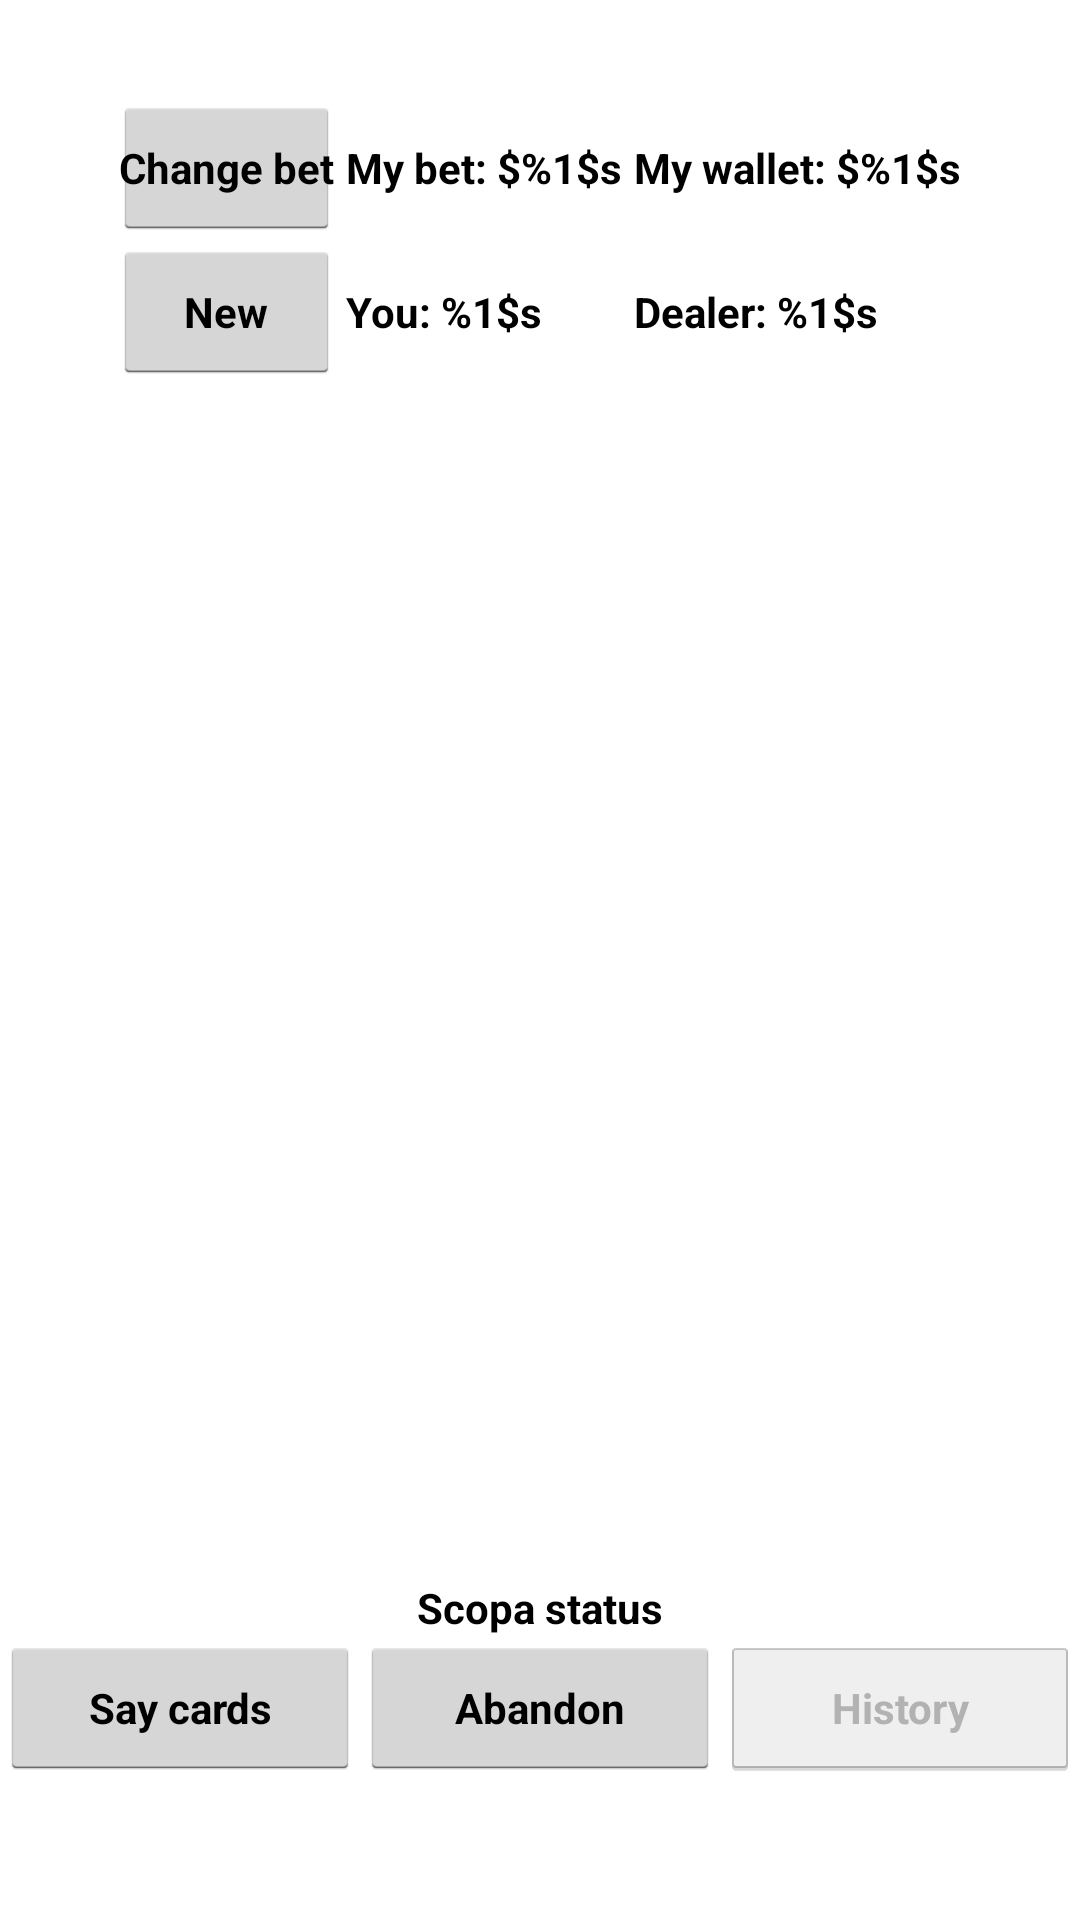

Produce the Android XML layout that renders to this screen, including the resource entries it uses.
<!-- AndroidManifest.xml: application theme AppTheme -->
<!-- res/layout/activity_scopa.xml -->
<?xml version="1.0" encoding="utf-8"?>
<LinearLayout xmlns:android="http://schemas.android.com/apk/res/android"
    xmlns:tools="http://schemas.android.com/tools"
    android:id="@+id/llScopa"
    android:layout_width="match_parent"
    android:layout_height="match_parent"
    android:fitsSystemWindows="true"
    android:gravity="center_vertical|center_horizontal"
    android:orientation="vertical">

    <LinearLayout
        android:layout_width="match_parent"
        android:layout_height="match_parent"
        android:layout_weight="1"
        android:gravity="center_vertical"
        android:orientation="vertical">

        <TableLayout
            android:layout_width="wrap_content"
            android:layout_height="wrap_content"
            android:layout_gravity="center_vertical|center_horizontal"
            tools:ignore="UselessParent">

            <TableRow>

                <Button
                    android:id="@+id/btLsBet"
                    android:layout_width="wrap_content"
                    android:layout_height="wrap_content"
                    android:onClick="changeBet"
                    android:padding="@dimen/views_paddings_in_table"
                    android:text="@string/ls_bet"
                    android:textSize="@dimen/buttons_size"
                    android:textStyle="bold"
                    tools:ignore="ButtonStyle" />

                <TextView
                    android:id="@+id/tvMyBet"
                    android:layout_width="wrap_content"
                    android:layout_height="wrap_content"
                    android:gravity="center_vertical|start"
                    android:padding="@dimen/views_paddings_in_table"
                    android:text="@string/my_bet"
                    android:textColor="#000000"
                    android:textSize="@dimen/text_views_size"
                    android:textStyle="bold" />

                <TextView
                    android:id="@+id/tvMyMoney"
                    android:layout_width="wrap_content"
                    android:layout_height="wrap_content"
                    android:gravity="center_vertical|start"
                    android:padding="@dimen/views_paddings_in_table"
                    android:text="@string/my_money"
                    android:textColor="#000000"
                    android:textSize="@dimen/text_views_size"
                    android:textStyle="bold" />
            </TableRow>

            <TableRow>

                <Button
                    android:id="@+id/btLsNew"
                    android:layout_width="wrap_content"
                    android:layout_height="wrap_content"
                    android:onClick="newHand"
                    android:padding="@dimen/views_paddings_in_table"
                    android:text="@string/ls_new"
                    android:textSize="@dimen/buttons_size"
                    android:textStyle="bold"
                    tools:ignore="ButtonStyle" />

                <TextView
                    android:id="@+id/tvMyLsHand"
                    android:layout_width="wrap_content"
                    android:layout_height="wrap_content"
                    android:gravity="center_vertical|start"
                    android:padding="@dimen/views_paddings_in_table"
                    android:text="@string/my_ls_score"
                    android:textColor="#000000"
                    android:textSize="@dimen/text_views_size"
                    android:textStyle="bold" />

                <TextView
                    android:id="@+id/tvDealersLsHand"
                    android:layout_width="wrap_content"
                    android:layout_height="wrap_content"
                    android:gravity="center_vertical|start"
                    android:padding="@dimen/views_paddings_in_table"
                    android:text="@string/dealers_ls_score"
                    android:textColor="#000000"
                    android:textSize="@dimen/text_views_size"
                    android:textStyle="bold" />
            </TableRow>
        </TableLayout>
    </LinearLayout>

    <HorizontalScrollView
        android:id="@+id/horizontalScrollView1"
        android:layout_width="match_parent"
        android:layout_height="match_parent"
        android:layout_weight="1">

        <LinearLayout
            android:id="@+id/llDealerCards"
            android:layout_width="wrap_content"
            android:layout_height="match_parent"
            android:gravity="center_vertical|center_horizontal"
            android:orientation="horizontal" />
    </HorizontalScrollView>

    <HorizontalScrollView
        android:id="@+id/horizontalScrollView2"
        android:layout_width="match_parent"
        android:layout_height="match_parent"
        android:layout_weight="1">

        <LinearLayout
            android:id="@+id/llPlayerCards"
            android:layout_width="wrap_content"
            android:layout_height="match_parent"
            android:gravity="center_vertical|center_horizontal"
            android:orientation="horizontal" />
    </HorizontalScrollView>

    <LinearLayout
        android:layout_width="match_parent"
        android:layout_height="match_parent"
        android:layout_weight="1"
        android:gravity="center_vertical|center_horizontal"
        android:orientation="vertical">

        <LinearLayout
            android:layout_width="fill_parent"
            android:layout_height="wrap_content"
            android:layout_gravity="top|center_horizontal"
            android:gravity="center_horizontal"
            android:orientation="horizontal"
            tools:ignore="UselessLeaf"></LinearLayout>

        <LinearLayout
            android:layout_width="fill_parent"
            android:layout_height="wrap_content"
            android:layout_gravity="center_vertical|center_horizontal"
            android:gravity="center_horizontal"
            android:orientation="horizontal">

            <TextView
                android:id="@+id/tvLsStatus"
                android:layout_width="wrap_content"
                android:layout_height="wrap_content"
                android:gravity="center_vertical|center_horizontal"
                android:text="@string/ls_status"
                android:textColor="#000000"
                android:textSize="@dimen/text_views_size"
                android:textStyle="bold" />
        </LinearLayout>

        <LinearLayout
            android:layout_width="fill_parent"
            android:layout_height="wrap_content"
            android:layout_gravity="bottom|center_horizontal"
            android:gravity="center_horizontal"
            android:orientation="horizontal">

            <Button
                android:id="@+id/btLsSayAllVisibleCards"
                android:layout_width="0dp"
                android:layout_height="wrap_content"
                android:layout_weight="1"
                android:onClick="sayAllVisibleCards"
                android:text="@string/ls_say_all"
                android:textSize="@dimen/buttons_size"
                android:textStyle="bold"
                tools:ignore="ButtonStyle" />

            <Button
                android:id="@+id/btLsAbandon"
                android:layout_width="0dp"
                android:layout_height="wrap_content"
                android:layout_weight="1"
                android:onClick="abandon"
                android:text="@string/ls_abandon"
                android:textSize="@dimen/buttons_size"
                android:textStyle="bold"
                tools:ignore="ButtonStyle" />

            <Button
                android:id="@+id/btLsHistory"
                android:layout_width="0dp"
                android:layout_height="wrap_content"
                android:layout_weight="1"
                android:enabled="false"
                android:onClick="history"
                android:text="@string/bt_history"
                android:textSize="@dimen/buttons_size"
                android:textStyle="bold"
                tools:ignore="ButtonStyle" />
        </LinearLayout>
    </LinearLayout>

</LinearLayout>
<!-- resources referenced by this layout -->
<resources>
  <dimen name="buttons_size">14sp</dimen>
  <dimen name="text_views_size">14sp</dimen>
  <dimen name="views_paddings_in_table">2dp</dimen>
  <string name="bt_history">History</string>
  <string name="dealers_ls_score">Dealer: %1$s</string>
  <string name="ls_abandon">Abandon</string>
  <string name="ls_bet">Change bet</string>
  <string name="ls_new">New</string>
  <string name="ls_say_all">Say cards</string>
  <string name="ls_status">Scopa status</string>
  <string name="my_bet">My bet: $%1$s</string>
  <string name="my_ls_score">You: %1$s</string>
  <string name="my_money">My wallet: $%1$s</string>
  <style name="AppTheme" parent="AppBaseTheme">
          
      </style>
  <style name="AppBaseTheme" parent="android:Theme.Holo.Light.DarkActionBar" />
</resources>
